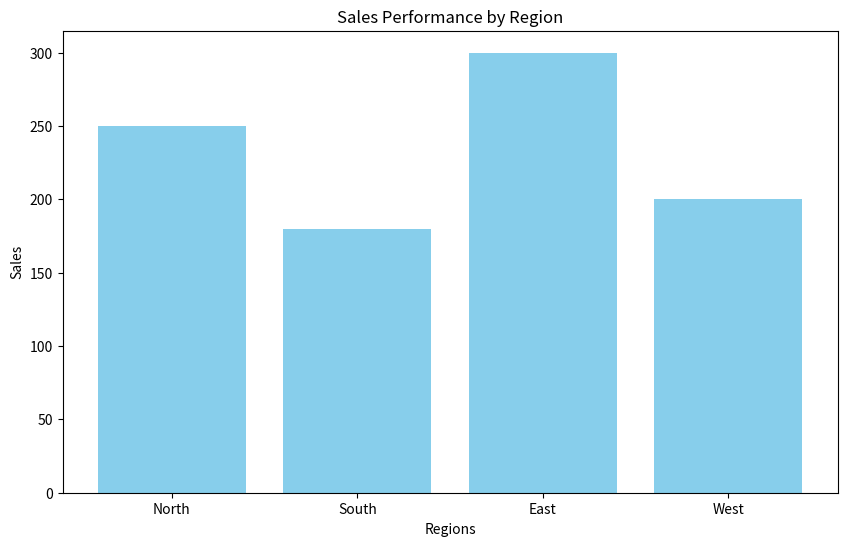

Source code (Python):
import matplotlib.pyplot as plt
regions = ['North', 'South', 'East', 'West']
sales = [250, 180, 300, 200]
plt.figure(figsize=(10, 6))
plt.bar(regions, sales, color='skyblue')
plt.xlabel('Regions')
plt.ylabel('Sales')
plt.title('Sales Performance by Region')
plt.show()
